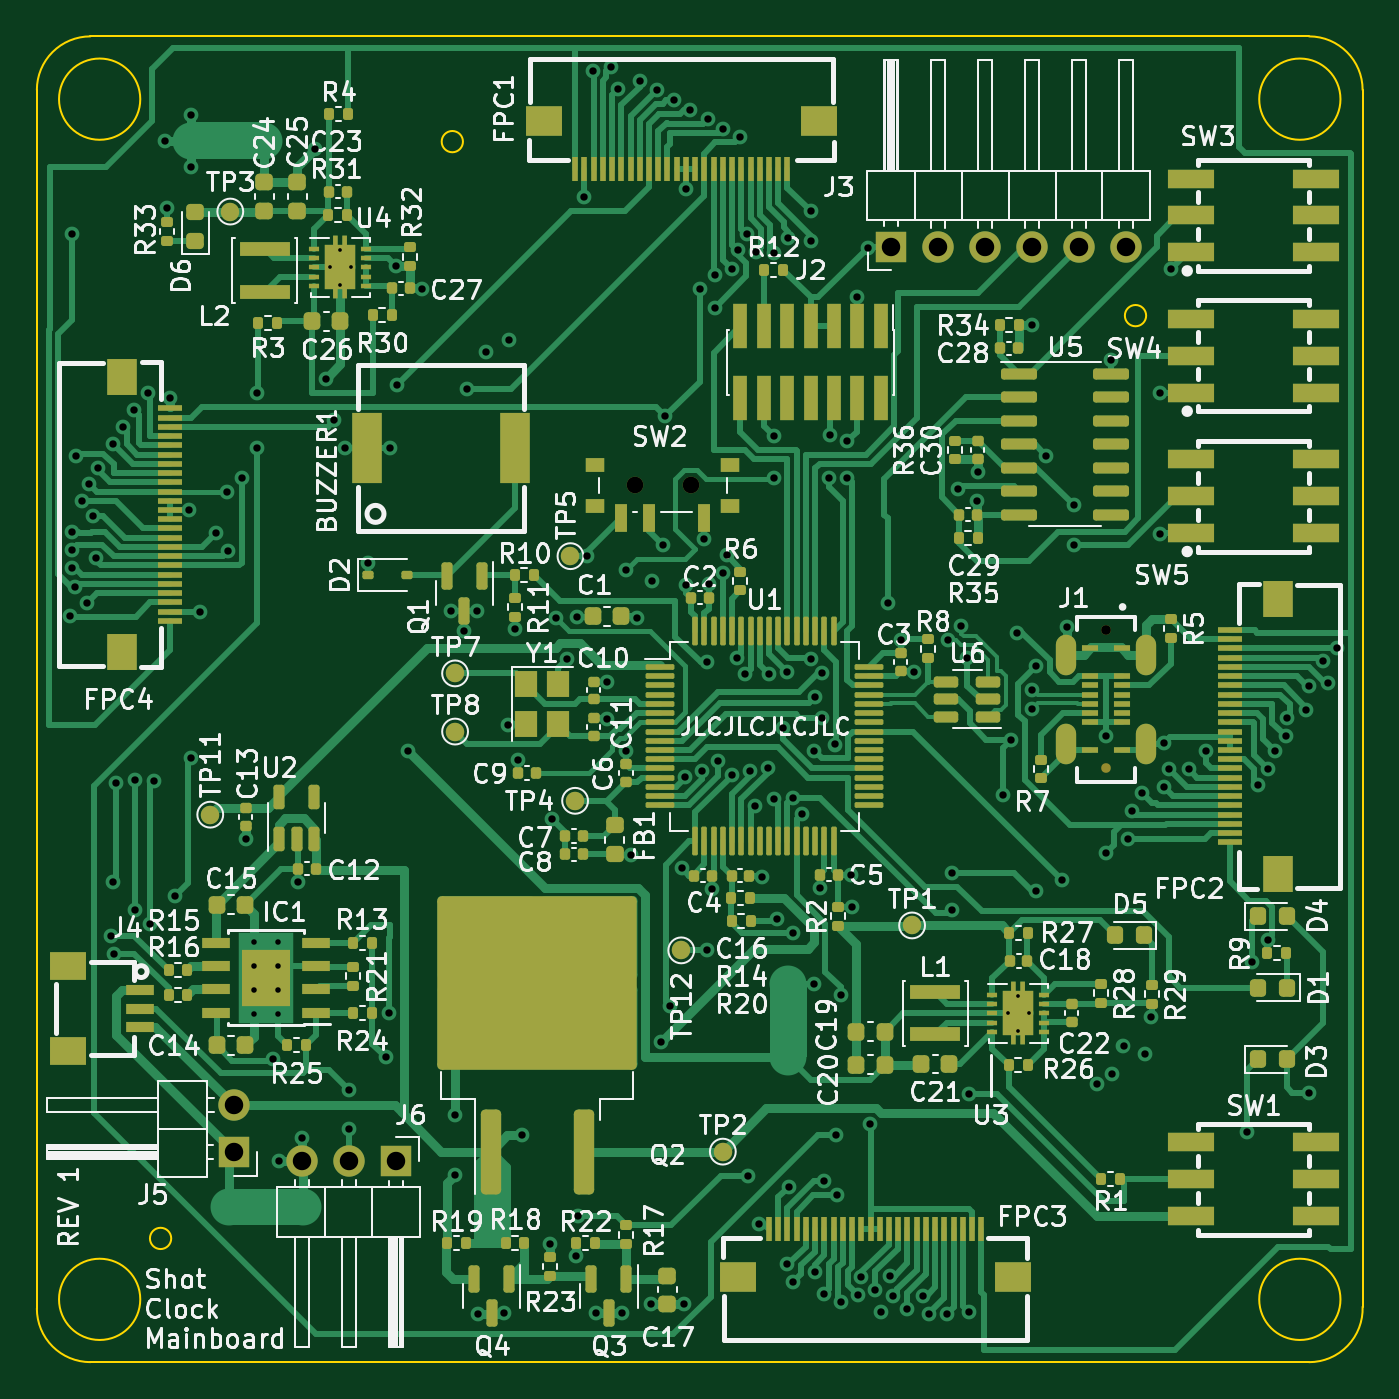
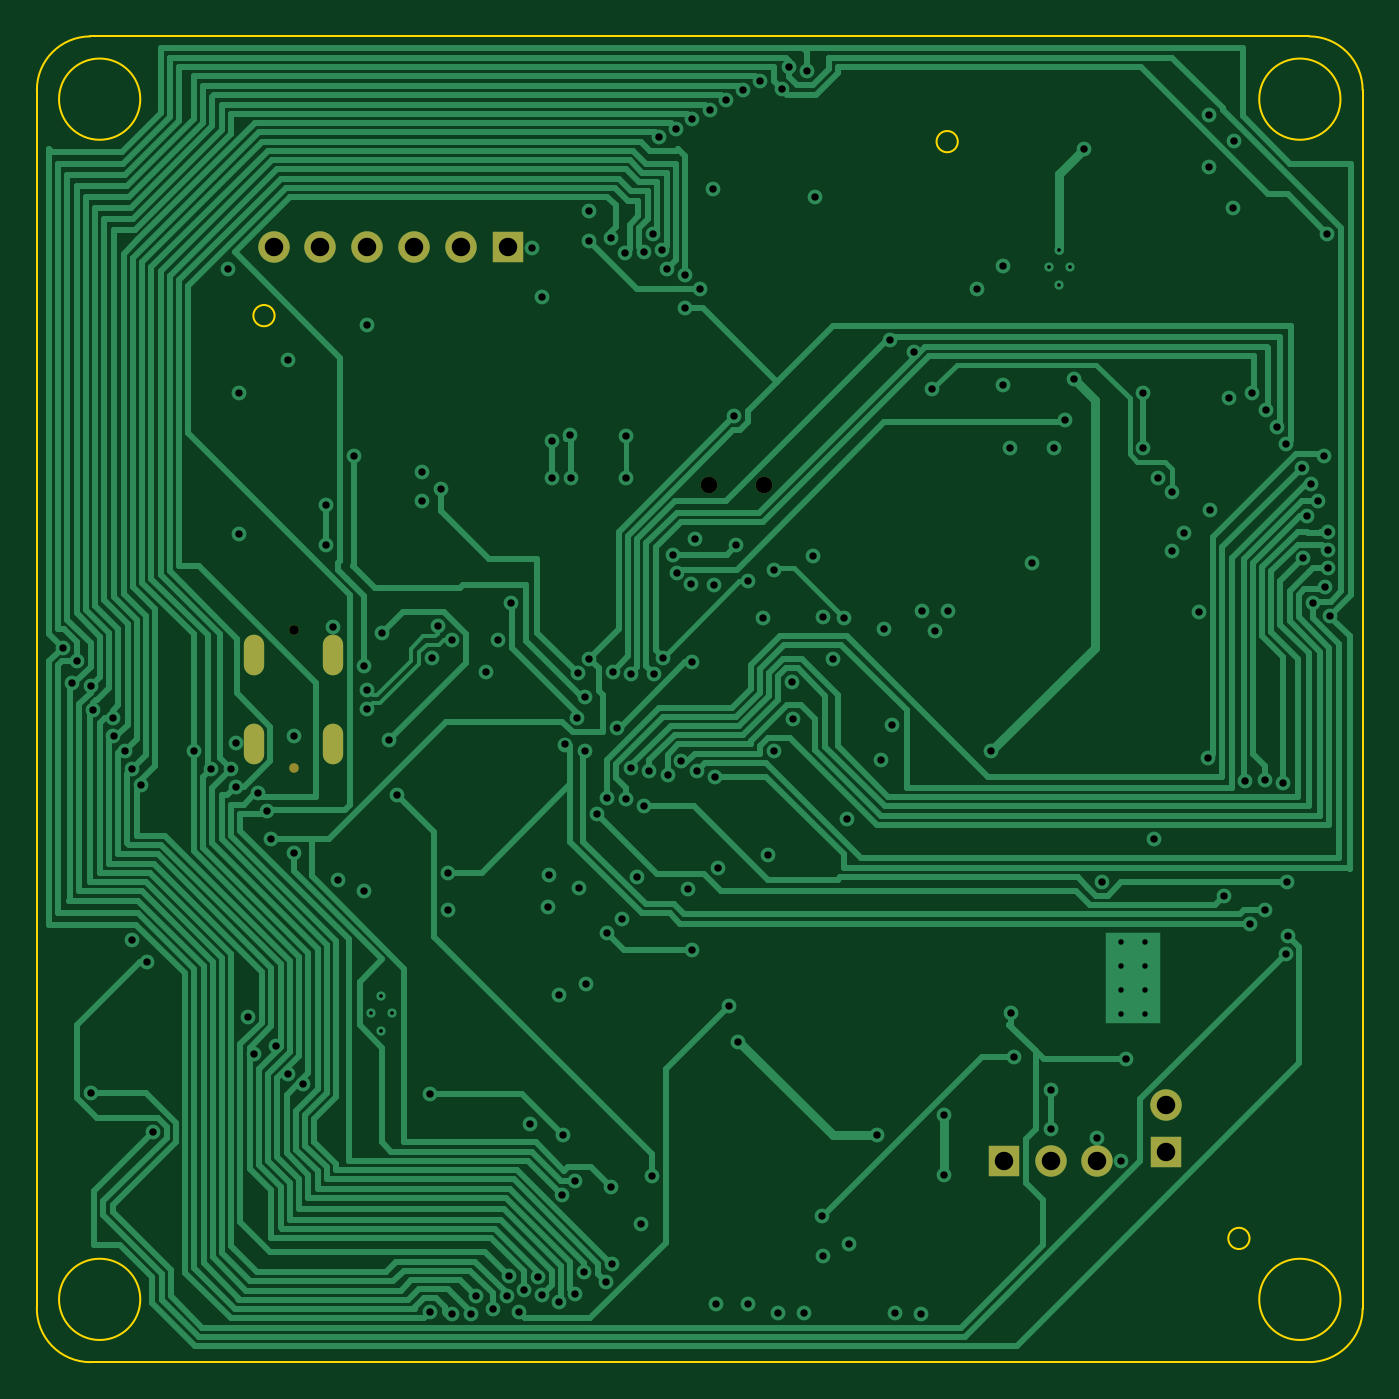
Circuit board: 12 layer files. Board 71.8 x 71.8 mm.
- bottom_copper: ShotClockProject-B_Cu.gbr (52824 bytes)
- bottom_mask: ShotClockProject-B_Mask.gbr (1240 bytes)
- paste: ShotClockProject-B_Paste.gbr (499 bytes)
- bottom_silk: ShotClockProject-B_Silkscreen.gbr (500 bytes)
- outline: ShotClockProject-Edge_Cuts.gbr (1574 bytes)
- top_copper: ShotClockProject-F_Cu.gbr (113986 bytes)
- top_mask: ShotClockProject-F_Mask.gbr (19740 bytes)
- paste: ShotClockProject-F_Paste.gbr (18661 bytes)
- top_silk: ShotClockProject-F_Silkscreen.gbr (207641 bytes)
- inner_copper: ShotClockProject-GND.gbr (242799 bytes)
- drill: ShotClockProject-NPTH.drl (537 bytes)
- drill: ShotClockProject-PTH.drl (5117 bytes)

=== bottom_copper: ShotClockProject-B_Cu.gbr (52824 bytes, source omitted) ===
=== bottom_mask: ShotClockProject-B_Mask.gbr ===
%TF.GenerationSoftware,KiCad,Pcbnew,7.0.7-7.0.7~ubuntu22.04.1*%
%TF.CreationDate,2023-09-13T17:51:59+02:00*%
%TF.ProjectId,ShotClockProject,53686f74-436c-46f6-936b-50726f6a6563,rev?*%
%TF.SameCoordinates,Original*%
%TF.FileFunction,Soldermask,Bot*%
%TF.FilePolarity,Negative*%
%FSLAX46Y46*%
G04 Gerber Fmt 4.6, Leading zero omitted, Abs format (unit mm)*
G04 Created by KiCad (PCBNEW 7.0.7-7.0.7~ubuntu22.04.1) date 2023-09-13 17:51:59*
%MOMM*%
%LPD*%
G01*
G04 APERTURE LIST*
%ADD10R,1.700000X1.700000*%
%ADD11O,1.700000X1.700000*%
%ADD12C,0.520000*%
%ADD13O,1.100000X2.200000*%
%ADD14C,0.900000*%
G04 APERTURE END LIST*
D10*
%TO.C,J3*%
X164380000Y-75500000D03*
D11*
X166920000Y-75500000D03*
X169460000Y-75500000D03*
X172000000Y-75500000D03*
X174540000Y-75500000D03*
X177080000Y-75500000D03*
%TD*%
D10*
%TO.C,J5*%
X128750000Y-124540000D03*
D11*
X128750000Y-122000000D03*
%TD*%
D10*
%TO.C,J6*%
X137540000Y-125000000D03*
D11*
X135000000Y-125000000D03*
X132460000Y-125000000D03*
%TD*%
D12*
%TO.C,J1*%
X176000000Y-96250000D03*
X176000000Y-103750000D03*
D13*
X178150000Y-97600000D03*
X173850000Y-97600000D03*
X178150000Y-102400000D03*
X173850000Y-102400000D03*
%TD*%
D14*
%TO.C,SW2*%
X153500000Y-88420000D03*
X150500000Y-88420000D03*
%TD*%
M02*

=== paste: ShotClockProject-B_Paste.gbr ===
%TF.GenerationSoftware,KiCad,Pcbnew,7.0.7-7.0.7~ubuntu22.04.1*%
%TF.CreationDate,2023-09-13T17:51:59+02:00*%
%TF.ProjectId,ShotClockProject,53686f74-436c-46f6-936b-50726f6a6563,rev?*%
%TF.SameCoordinates,Original*%
%TF.FileFunction,Paste,Bot*%
%TF.FilePolarity,Positive*%
%FSLAX46Y46*%
G04 Gerber Fmt 4.6, Leading zero omitted, Abs format (unit mm)*
G04 Created by KiCad (PCBNEW 7.0.7-7.0.7~ubuntu22.04.1) date 2023-09-13 17:51:59*
%MOMM*%
%LPD*%
G01*
G04 APERTURE LIST*
G04 APERTURE END LIST*
M02*

=== bottom_silk: ShotClockProject-B_Silkscreen.gbr ===
%TF.GenerationSoftware,KiCad,Pcbnew,7.0.7-7.0.7~ubuntu22.04.1*%
%TF.CreationDate,2023-09-13T17:51:59+02:00*%
%TF.ProjectId,ShotClockProject,53686f74-436c-46f6-936b-50726f6a6563,rev?*%
%TF.SameCoordinates,Original*%
%TF.FileFunction,Legend,Bot*%
%TF.FilePolarity,Positive*%
%FSLAX46Y46*%
G04 Gerber Fmt 4.6, Leading zero omitted, Abs format (unit mm)*
G04 Created by KiCad (PCBNEW 7.0.7-7.0.7~ubuntu22.04.1) date 2023-09-13 17:51:59*
%MOMM*%
%LPD*%
G01*
G04 APERTURE LIST*
G04 APERTURE END LIST*
M02*

=== outline: ShotClockProject-Edge_Cuts.gbr ===
%TF.GenerationSoftware,KiCad,Pcbnew,7.0.7-7.0.7~ubuntu22.04.1*%
%TF.CreationDate,2023-09-13T17:51:59+02:00*%
%TF.ProjectId,ShotClockProject,53686f74-436c-46f6-936b-50726f6a6563,rev?*%
%TF.SameCoordinates,Original*%
%TF.FileFunction,Profile,NP*%
%FSLAX46Y46*%
G04 Gerber Fmt 4.6, Leading zero omitted, Abs format (unit mm)*
G04 Created by KiCad (PCBNEW 7.0.7-7.0.7~ubuntu22.04.1) date 2023-09-13 17:51:59*
%MOMM*%
%LPD*%
G01*
G04 APERTURE LIST*
%TA.AperFunction,Profile*%
%ADD10C,0.100000*%
%TD*%
G04 APERTURE END LIST*
D10*
X121000000Y-135900000D02*
X187000000Y-135901723D01*
X123700000Y-132500000D02*
G75*
G03*
X123700000Y-132500000I-2200000J0D01*
G01*
X187000000Y-135901722D02*
G75*
G03*
X189899998Y-132900000I0J2901722D01*
G01*
X188700000Y-67500000D02*
G75*
G03*
X188700000Y-67500000I-2200000J0D01*
G01*
X123700000Y-67500000D02*
G75*
G03*
X123700000Y-67500000I-2200000J0D01*
G01*
X118100000Y-133000000D02*
G75*
G03*
X121000000Y-135900000I2900000J0D01*
G01*
X189900000Y-67000000D02*
G75*
G03*
X187000000Y-64100000I-2900000J0D01*
G01*
X125376000Y-129200000D02*
G75*
G03*
X125376000Y-129200000I-576000J0D01*
G01*
X141176000Y-69800000D02*
G75*
G03*
X141176000Y-69800000I-576000J0D01*
G01*
X121000000Y-64100000D02*
G75*
G03*
X118100000Y-67000000I0J-2900000D01*
G01*
X189899999Y-132900000D02*
X189900000Y-67000000D01*
X178176000Y-79224000D02*
G75*
G03*
X178176000Y-79224000I-576000J0D01*
G01*
X118100000Y-67000000D02*
X118100000Y-133000000D01*
X188700000Y-132500000D02*
G75*
G03*
X188700000Y-132500000I-2200000J0D01*
G01*
X187000000Y-64100000D02*
X121000000Y-64100000D01*
M02*

=== top_copper: ShotClockProject-F_Cu.gbr (113986 bytes, source omitted) ===
=== top_mask: ShotClockProject-F_Mask.gbr (19740 bytes, source omitted) ===
=== paste: ShotClockProject-F_Paste.gbr (18661 bytes, source omitted) ===
=== top_silk: ShotClockProject-F_Silkscreen.gbr (207641 bytes, source omitted) ===
=== inner_copper: ShotClockProject-GND.gbr (242799 bytes, source omitted) ===
=== drill: ShotClockProject-NPTH.drl ===
M48
; DRILL file {KiCad 7.0.7-7.0.7~ubuntu22.04.1} date wo 13 sep 2023 17:51:22 CEST
; FORMAT={-:-/ absolute / metric / decimal}
; #@! TF.CreationDate,2023-09-13T17:51:22+02:00
; #@! TF.GenerationSoftware,Kicad,Pcbnew,7.0.7-7.0.7~ubuntu22.04.1
; #@! TF.FileFunction,NonPlated,1,4,NPTH
FMAT,2
METRIC
; #@! TA.AperFunction,NonPlated,NPTH,ComponentDrill
T1C0.520
; #@! TA.AperFunction,NonPlated,NPTH,ComponentDrill
T2C0.900
%
G90
G05
T1
X176.0Y-96.25
T2
X150.5Y-88.42
X153.5Y-88.42
T1
G00X176.0Y-103.65
M15
G01X176.0Y-103.85
M16
G05
T0
M30

=== drill: ShotClockProject-PTH.drl ===
M48
; DRILL file {KiCad 7.0.7-7.0.7~ubuntu22.04.1} date wo 13 sep 2023 17:51:22 CEST
; FORMAT={-:-/ absolute / metric / decimal}
; #@! TF.CreationDate,2023-09-13T17:51:22+02:00
; #@! TF.GenerationSoftware,Kicad,Pcbnew,7.0.7-7.0.7~ubuntu22.04.1
; #@! TF.FileFunction,Plated,1,4,PTH
FMAT,2
METRIC
; #@! TA.AperFunction,Plated,PTH,ComponentDrill
T1C0.200
; #@! TA.AperFunction,Plated,PTH,ComponentDrill
T2C0.300
; #@! TA.AperFunction,Plated,PTH,ViaDrill
T3C0.400
; #@! TA.AperFunction,Plated,PTH,ComponentDrill
T4C0.600
; #@! TA.AperFunction,Plated,PTH,ComponentDrill
T5C1.000
%
G90
G05
T1
X133.955Y-76.612
X134.53Y-75.662
X134.53Y-77.562
X135.105Y-76.612
X170.675Y-117.015
X171.25Y-116.065
X171.25Y-117.965
X171.825Y-117.015
T2
X129.865Y-113.13
X129.865Y-114.43
X129.865Y-115.73
X129.865Y-117.03
X131.165Y-113.13
X131.165Y-114.43
X131.165Y-115.73
X131.165Y-117.03
T3
X119.87Y-95.47
X119.999Y-90.917
X119.999Y-92.916
X120.0Y-91.916
X120.003Y-74.803
X120.149Y-93.941
X120.2Y-86.8
X120.53Y-89.252
X120.8Y-94.8
X120.913Y-88.328
X121.133Y-90.068
X121.313Y-92.37
X121.39Y-87.45
X122.125Y-112.8
X122.2Y-109.899
X122.23Y-86.17
X122.275Y-113.8
X122.4Y-104.55
X122.749Y-85.269
X123.349Y-84.308
X123.4Y-104.4
X123.4Y-111.399
X124.1Y-83.4
X124.2Y-112.149
X124.45Y-104.409
X125.05Y-69.763
X125.125Y-73.412
X125.325Y-83.675
X125.6Y-110.649
X126.353Y-89.764
X126.425Y-68.337
X126.425Y-71.162
X126.45Y-103.2
X126.95Y-95.25
X127.8Y-91.0
X128.4Y-88.8
X128.451Y-91.977
X129.2Y-88.0
X129.425Y-107.55
X130.0Y-83.4
X130.0Y-86.4
X130.9Y-119.5
X131.2Y-125.0
X132.227Y-109.899
X132.475Y-123.75
X133.171Y-70.2
X133.739Y-82.65
X134.2Y-84.899
X134.808Y-86.401
X135.0Y-121.15
X135.0Y-123.25
X136.018Y-92.621
X137.0Y-119.4
X137.15Y-117.0
X137.2Y-86.4
X137.575Y-76.562
X137.6Y-83.0
X138.2Y-102.8
X138.975Y-77.763
X140.55Y-95.225
X140.75Y-122.5
X140.75Y-125.75
X141.25Y-96.325
X141.4Y-83.2
X141.95Y-95.2
X142.0Y-133.275
X142.415Y-81.185
X143.425Y-133.25
X143.6Y-101.375
X143.682Y-80.549
X144.0Y-96.2
X144.175Y-103.275
X144.4Y-123.6
X145.9Y-129.525
X146.025Y-106.5
X146.2Y-95.6
X146.8Y-97.8
X147.3Y-130.175
X147.35Y-95.525
X147.4Y-128.0
X147.75Y-72.8
X147.893Y-92.265
X148.2Y-66.0
X148.375Y-133.25
X148.975Y-101.05
X149.0Y-99.075
X149.174Y-65.775
X149.562Y-66.962
X149.775Y-133.25
X150.0Y-93.0
X150.0Y-102.825
X150.296Y-108.415
X150.595Y-95.605
X150.749Y-66.499
X151.375Y-132.775
X151.4Y-93.6
X151.676Y-66.999
X151.909Y-118.55
X152.023Y-91.663
X152.13Y-84.67
X152.4Y-116.6
X152.6Y-67.549
X153.025Y-109.15
X153.125Y-132.775
X153.2Y-104.2
X153.25Y-93.8
X153.257Y-72.352
X153.448Y-68.079
X154.0Y-77.8
X154.148Y-103.884
X154.25Y-91.325
X154.4Y-98.0
X154.4Y-113.6
X154.434Y-68.549
X154.475Y-93.775
X154.65Y-110.25
X154.8Y-77.0
X154.8Y-78.8
X154.994Y-103.352
X155.258Y-93.154
X155.271Y-69.096
X155.451Y-92.173
X155.744Y-104.093
X155.748Y-76.684
X156.0Y-97.743
X156.049Y-75.69
X156.2Y-69.549
X156.472Y-98.625
X156.549Y-74.816
X156.6Y-125.8
X156.723Y-103.893
X156.999Y-105.769
X157.044Y-75.786
X157.2Y-128.4
X157.375Y-109.6
X157.704Y-103.702
X157.726Y-98.608
X158.0Y-85.751
X158.0Y-88.0
X158.0Y-105.4
X158.042Y-75.845
X158.2Y-111.92
X158.506Y-101.553
X158.719Y-98.497
X158.751Y-130.611
X158.799Y-75.002
X158.816Y-126.416
X159.043Y-112.65
X159.046Y-105.338
X159.052Y-131.564
X159.552Y-106.2
X160.0Y-73.553
X160.0Y-75.2
X160.0Y-97.8
X160.183Y-115.395
X160.2Y-102.8
X160.217Y-99.876
X160.25Y-131.0
X160.525Y-110.225
X160.6Y-98.6
X160.64Y-100.99
X160.749Y-126.106
X160.75Y-132.197
X160.999Y-87.999
X161.052Y-85.684
X161.3Y-102.45
X161.4Y-123.6
X161.456Y-126.856
X161.625Y-116.0
X161.633Y-132.665
X162.0Y-86.0
X162.0Y-87.999
X162.175Y-109.525
X162.225Y-111.25
X162.525Y-78.2
X162.558Y-132.286
X162.756Y-131.292
X163.1Y-75.55
X163.2Y-123.0
X163.506Y-131.967
X163.8Y-133.2
X164.2Y-94.8
X164.321Y-131.236
X164.451Y-132.293
X164.9Y-96.8
X165.2Y-133.0
X165.597Y-98.512
X166.116Y-132.317
X166.4Y-133.275
X167.4Y-133.275
X167.427Y-96.768
X167.65Y-109.4
X167.65Y-111.4
X168.0Y-88.6
X168.169Y-96.025
X168.5Y-97.75
X168.6Y-121.4
X168.6Y-133.2
X169.025Y-89.275
X169.05Y-87.675
X170.4Y-105.2
X170.85Y-102.2
X171.2Y-96.4
X172.0Y-79.75
X172.0Y-99.475
X172.0Y-100.525
X172.2Y-110.4
X172.201Y-98.2
X172.75Y-86.8
X173.6Y-109.8
X173.875Y-96.075
X174.25Y-89.5
X174.25Y-91.67
X175.489Y-120.849
X176.0Y-102.0
X176.0Y-108.333
X176.275Y-81.65
X176.314Y-120.286
X176.95Y-118.8
X177.2Y-107.583
X177.418Y-106.048
X177.934Y-105.066
X178.125Y-119.223
X178.45Y-117.2
X178.95Y-83.4
X178.95Y-91.05
X179.125Y-102.375
X179.137Y-104.749
X179.4Y-103.784
X179.525Y-76.7
X180.473Y-103.772
X181.399Y-102.8
X183.624Y-123.45
X183.932Y-114.23
X184.25Y-104.66
X184.75Y-113.025
X184.75Y-103.795
X185.15Y-102.799
X185.75Y-102.0
X185.8Y-101.0
X186.85Y-100.6
X186.974Y-99.303
X186.975Y-121.3
X187.741Y-97.95
X188.0Y-99.132
X188.5Y-97.2
T5
X128.75Y-122.0
X128.75Y-124.54
X132.46Y-125.0
X135.0Y-125.0
X137.54Y-125.0
X164.38Y-75.5
X166.92Y-75.5
X169.46Y-75.5
X172.0Y-75.5
X174.54Y-75.5
X177.08Y-75.5
T4
G00X173.85Y-97.475
M15
G01X173.85Y-97.725
M16
G05
G00X173.85Y-102.275
M15
G01X173.85Y-102.525
M16
G05
G00X178.15Y-97.475
M15
G01X178.15Y-97.725
M16
G05
G00X178.15Y-102.275
M15
G01X178.15Y-102.525
M16
G05
T0
M30

